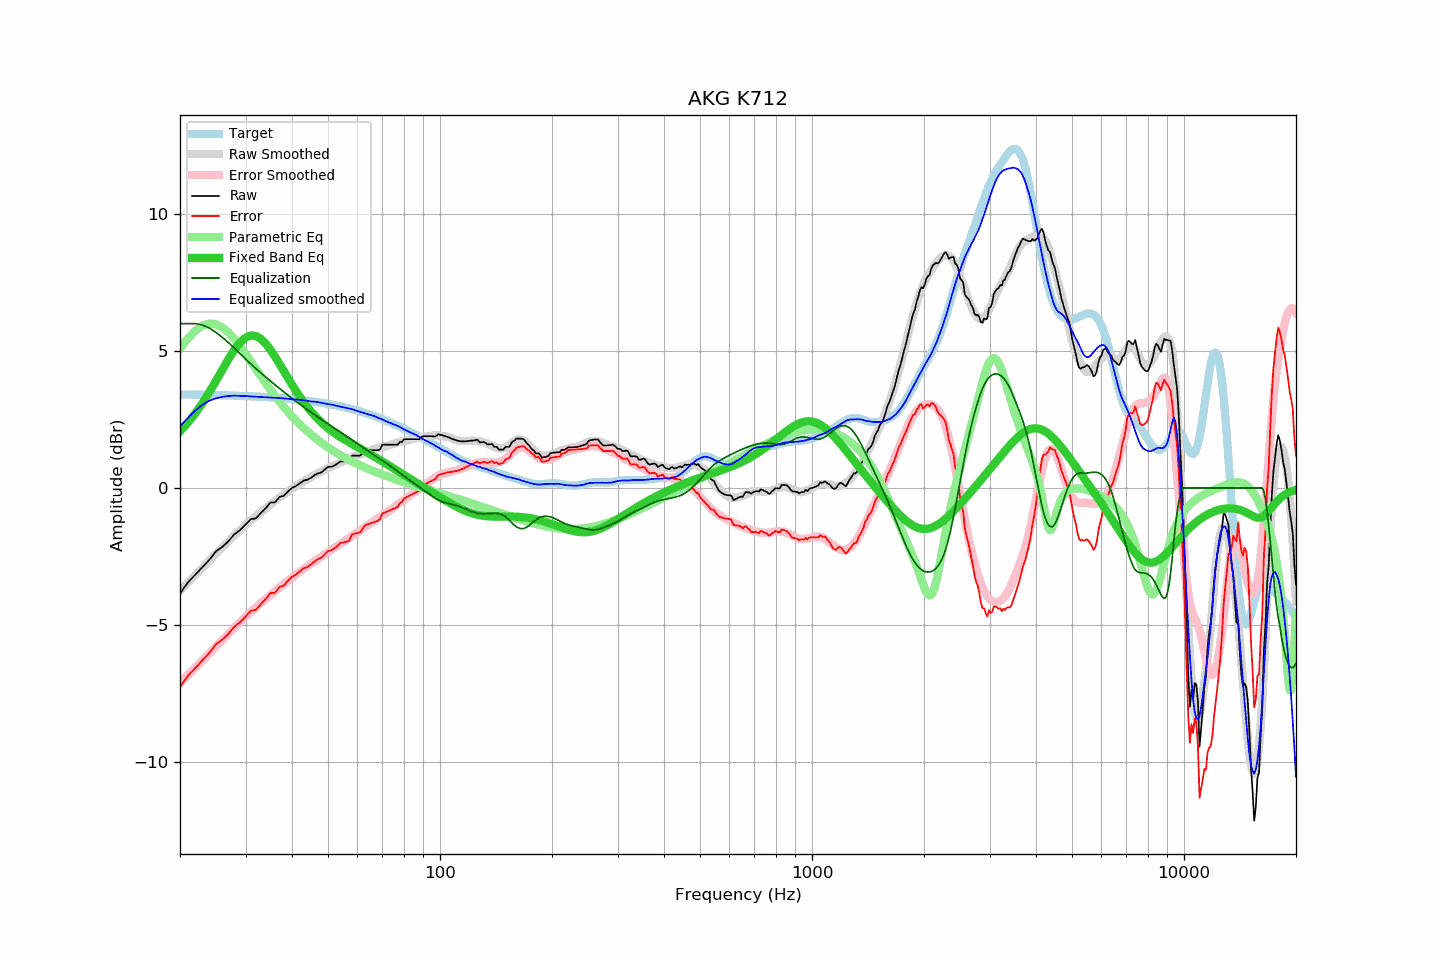

Data behind this chart, as committed beside it:
frequency, raw, error, smoothed, error_smoothed, equalization, parametric_eq, equalized_raw, equalized_smoothed, target
20, -3.85, -7.27, -3.74, -7.13, 6.00, 2.07, 2.15, 2.26, 3.42
21, -3.45, -6.86, -3.45, -6.84, 6.00, 2.38, 2.55, 2.55, 3.41
22, -3.16, -6.57, -3.17, -6.56, 6.00, 2.73, 2.84, 2.83, 3.41
23, -2.88, -6.28, -2.90, -6.29, 5.95, 3.11, 3.07, 3.04, 3.40
24, -2.62, -6.02, -2.65, -6.03, 5.84, 3.51, 3.22, 3.19, 3.40
25, -2.31, -5.70, -2.40, -5.78, 5.68, 3.92, 3.37, 3.28, 3.39
26, -2.15, -5.53, -2.17, -5.55, 5.50, 4.32, 3.35, 3.33, 3.39
27, -1.94, -5.32, -1.95, -5.32, 5.30, 4.70, 3.37, 3.36, 3.38
28, -1.69, -5.06, -1.74, -5.10, 5.10, 5.04, 3.42, 3.37, 3.37
29, -1.54, -4.90, -1.54, -4.90, 4.90, 5.31, 3.36, 3.36, 3.36
30, -1.34, -4.70, -1.35, -4.70, 4.70, 5.49, 3.36, 3.36, 3.36
31, -1.14, -4.49, -1.18, -4.52, 4.52, 5.57, 3.39, 3.34, 3.35
32, -1.11, -4.45, -1.03, -4.36, 4.36, 5.55, 3.25, 3.33, 3.34
33, -0.91, -4.24, -0.88, -4.20, 4.20, 5.44, 3.29, 3.32, 3.33
34, -0.74, -4.06, -0.74, -4.05, 4.05, 5.27, 3.31, 3.31, 3.32
35, -0.53, -3.84, -0.60, -3.90, 3.90, 5.05, 3.38, 3.30, 3.31
36, -0.53, -3.83, -0.47, -3.77, 3.77, 4.80, 3.24, 3.29, 3.30
37, -0.33, -3.61, -0.35, -3.64, 3.64, 4.54, 3.31, 3.28, 3.29
38, -0.29, -3.56, -0.24, -3.51, 3.51, 4.27, 3.22, 3.27, 3.27
39, -0.13, -3.39, -0.13, -3.39, 3.39, 4.02, 3.26, 3.26, 3.26
40, 0.00, -3.25, -0.03, -3.27, 3.27, 3.77, 3.27, 3.24, 3.25
41, 0.07, -3.16, 0.06, -3.16, 3.16, 3.54, 3.23, 3.23, 3.23
42, 0.17, -3.05, 0.16, -3.06, 3.06, 3.33, 3.23, 3.22, 3.22
43, 0.27, -2.93, 0.24, -2.95, 2.95, 3.14, 3.23, 3.20, 3.20
44, 0.30, -2.88, 0.32, -2.86, 2.86, 2.96, 3.16, 3.17, 3.18
45, 0.37, -2.80, 0.40, -2.76, 2.76, 2.80, 3.13, 3.16, 3.17
46, 0.47, -2.68, 0.48, -2.67, 2.67, 2.65, 3.14, 3.15, 3.15
47, 0.53, -2.60, 0.55, -2.59, 2.59, 2.51, 3.12, 3.13, 3.13
48, 0.57, -2.54, 0.61, -2.50, 2.50, 2.39, 3.07, 3.11, 3.11
49, 0.67, -2.42, 0.66, -2.42, 2.42, 2.28, 3.09, 3.08, 3.09
50, 0.77, -2.30, 0.72, -2.34, 2.34, 2.18, 3.11, 3.06, 3.07
51, 0.77, -2.28, 0.78, -2.27, 2.27, 2.09, 3.04, 3.05, 3.05
52, 0.82, -2.21, 0.83, -2.19, 2.19, 2.01, 3.01, 3.02, 3.03
53, 0.89, -2.11, 0.88, -2.12, 2.12, 1.93, 3.01, 2.99, 3.00
54, 0.97, -2.01, 0.93, -2.04, 2.04, 1.86, 3.01, 2.97, 2.98
55, 0.97, -1.98, 0.98, -1.97, 1.97, 1.79, 2.94, 2.95, 2.96
56, 0.97, -1.96, 1.03, -1.90, 1.90, 1.73, 2.87, 2.92, 2.93
57, 0.98, -1.92, 1.07, -1.83, 1.83, 1.67, 2.81, 2.90, 2.90
58, 1.18, -1.70, 1.12, -1.76, 1.76, 1.61, 2.94, 2.88, 2.88
59, 1.18, -1.67, 1.16, -1.69, 1.69, 1.55, 2.87, 2.85, 2.85
60, 1.18, -1.64, 1.19, -1.62, 1.62, 1.50, 2.80, 2.81, 2.82
61, 1.18, -1.61, 1.23, -1.55, 1.55, 1.44, 2.73, 2.78, 2.79
62, 1.28, -1.48, 1.26, -1.49, 1.49, 1.39, 2.77, 2.75, 2.77
63, 1.38, -1.35, 1.30, -1.42, 1.42, 1.34, 2.80, 2.72, 2.74
64, 1.38, -1.32, 1.34, -1.36, 1.36, 1.28, 2.74, 2.69, 2.71
65, 1.38, -1.29, 1.37, -1.29, 1.29, 1.23, 2.67, 2.67, 2.67
66, 1.38, -1.26, 1.41, -1.23, 1.23, 1.18, 2.61, 2.64, 2.64
67, 1.38, -1.23, 1.44, -1.17, 1.17, 1.12, 2.55, 2.61, 2.61
68, 1.38, -1.20, 1.45, -1.12, 1.12, 1.07, 2.50, 2.57, 2.58
69, 1.41, -1.14, 1.48, -1.06, 1.06, 1.02, 2.47, 2.54, 2.55
70, 1.58, -0.93, 1.50, -1.00, 1.00, 0.97, 2.58, 2.50, 2.51
71, 1.58, -0.90, 1.52, -0.95, 0.95, 0.92, 2.53, 2.46, 2.48
72, 1.58, -0.86, 1.53, -0.89, 0.89, 0.86, 2.47, 2.42, 2.45
73, 1.58, -0.83, 1.56, -0.83, 0.83, 0.81, 2.41, 2.39, 2.41
74, 1.58, -0.79, 1.58, -0.77, 0.77, 0.76, 2.35, 2.36, 2.38
75, 1.58, -0.76, 1.61, -0.71, 0.71, 0.71, 2.30, 2.33, 2.34
76, 1.58, -0.72, 1.64, -0.66, 0.66, 0.66, 2.24, 2.30, 2.31
77, 1.58, -0.69, 1.66, -0.60, 0.60, 0.61, 2.18, 2.26, 2.27
78, 1.68, -0.55, 1.68, -0.54, 0.54, 0.57, 2.22, 2.23, 2.23
79, 1.68, -0.52, 1.70, -0.49, 0.49, 0.52, 2.17, 2.18, 2.20
... 553 more rows
